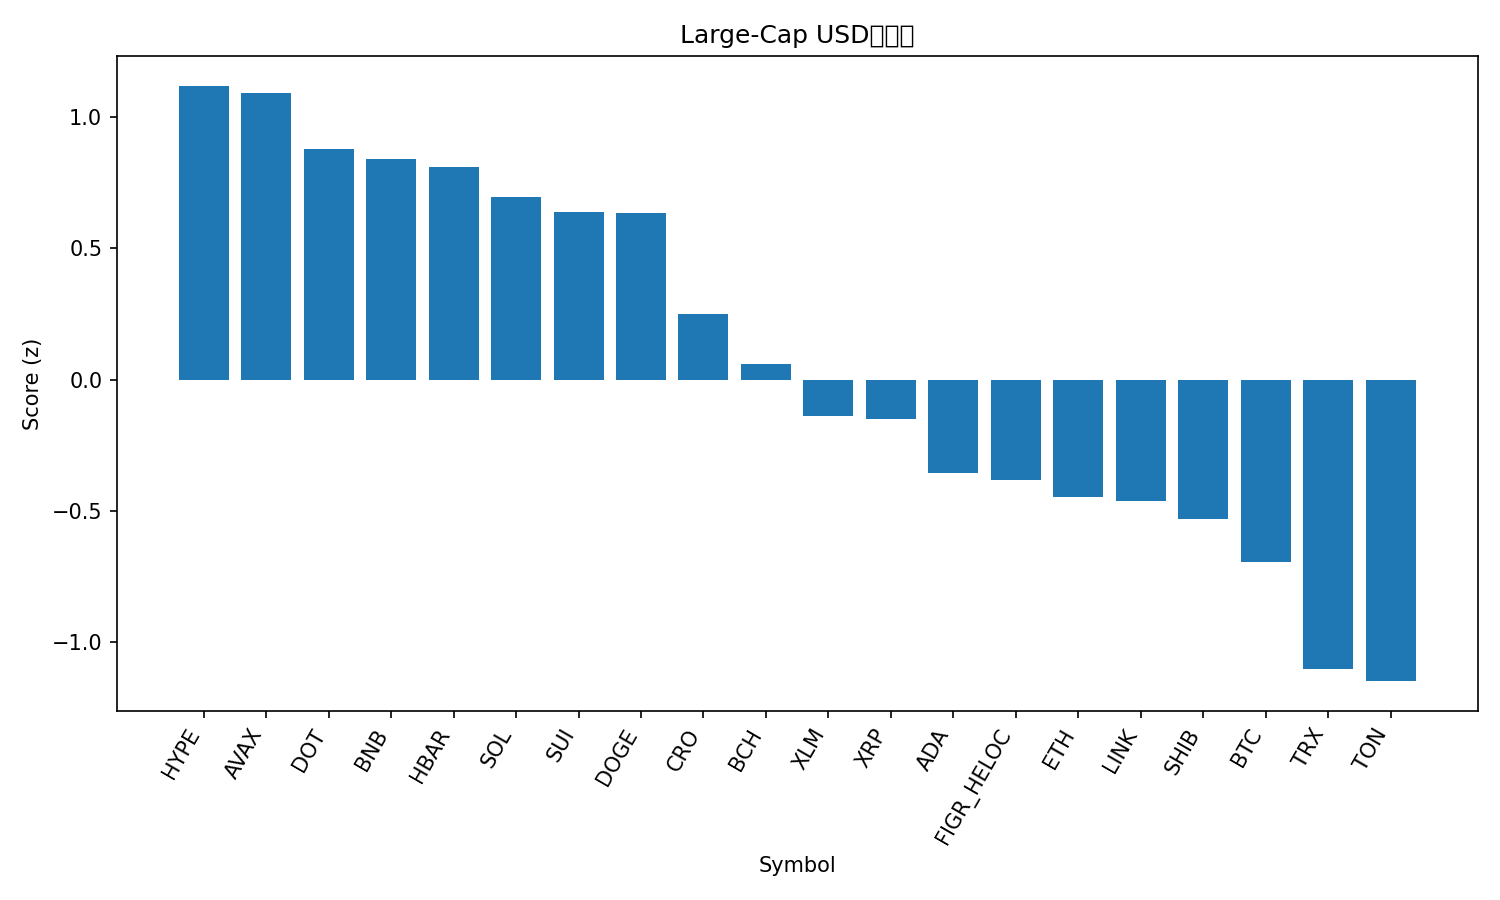

The file beside this chart, header and first rows:
rank, name, symbol, price, pct_1h, pct_24h, pct_7d, pct_1h_vs_btc, pct_24h_vs_btc, pct_7d_vs_btc, market_cap_rank, market_cap, volume_usd, score
1, Hyperliquid, HYPE, 58.6, 0.7371, 6.651, 5.484, 0.5527, 6.752, 2.949, 14, 15851447499, 727165207, 1.118
2, Avalanche, AVAX, 32.58, 0.1532, 7.901, 13.12, -0.03116, 8.002, 10.59, 17, 13751172385, 1690262649, 1.091
3, Polkadot, DOT, 4.47, 0.6991, 5.485, 5.667, 0.5148, 5.586, 3.131, 34, 6788254690, 380477812, 0.8794
4, BNB, BNB, 997, 0.6292, 4.37, 11.13, 0.4448, 4.472, 8.597, 5, 138709934124, 2605602072, 0.8387
5, Hedera, HBAR, 0.245, 1.198, 2.841, 3.744, 1.014, 2.942, 1.209, 25, 10384426017, 383181483, 0.8096
6, Solana, SOL, 245, 0.7505, 3.177, 9.652, 0.5661, 3.278, 7.117, 6, 132923032961, 11295141550, 0.696
7, Sui, SUI, 3.79, 0.661, 4.626, 4.372, 0.4766, 4.727, 1.836, 19, 13513823989, 1804279043, 0.6377
8, Dogecoin, DOGE, 0.2788, 0.5633, 3.521, 11.34, 0.3789, 3.622, 8.804, 8, 42101603365, 5311297193, 0.6354
9, Cronos, CRO, 0.2377, 1.011, 3.382, -7.893, 0.8262, 3.483, -10.43, 28, 8268399849, 51704061, 0.2491
10, Bitcoin Cash, BCH, 632.2, -0.09528, 5.04, 6.369, -0.2797, 5.141, 3.834, 21, 12602071572, 1185848961, 0.06113
11, Stellar, XLM, 0.3951, 0.5033, 1.818, 1.469, 0.3189, 1.919, -1.067, 22, 12583730444, 285475053, -0.1394
12, XRP, XRP, 3.08, 0.5332, 1.296, 2.497, 0.3488, 1.397, -0.0387, 3, 183813396199, 6987923935, -0.151
13, Cardano, ADA, 0.9032, 0.1936, 2.206, 1.701, 0.009209, 2.307, -0.8346, 10, 32964261403, 2395921345, -0.3564
14, Figure Heloc, FIGR_HELOC, 1.025, 0.0, 2.77, 3.237, -0.1844, 2.871, 0.7015, 20, 12807380923, 73182580, -0.3836
15, Ethereum, ETH, 4578, 0.2588, 0.7443, 3.211, 0.07445, 0.8454, 0.6759, 2, 552793452404, 43211153086, -0.4446
16, Chainlink, LINK, 23.84, 0.3329, 1.273, -0.02743, 0.1485, 1.374, -2.563, 13, 16147877437, 1314723484, -0.4614
17, Shiba Inu, SHIB, 1.333e-05, 0.1781, 1.421, 1.386, -0.006269, 1.523, -1.15, 31, 7844813035, 272879521, -0.5285
18, Bitcoin, BTC, 117171, 0.1844, -0.1011, 2.535, 0.0, 0.0, 0.0, 1, 2334400642203, 59178595401, -0.6927
19, TRON, TRX, 0.3436, -0.1598, 0.4368, -0.3477, -0.3442, 0.5379, -2.883, 11, 32534233314, 865399036, -1.102
20, Toncoin, TON, 3.13, 0.07066, -0.4603, -2.944, -0.1137, -0.3592, -5.479, 30, 7961230033, 187429164, -1.147
21, Litecoin, LTC, 115.3, -0.6229, -0.008118, -1.337, -0.8073, 0.09298, -3.872, 27, 8795198240, 660857336, -1.67
